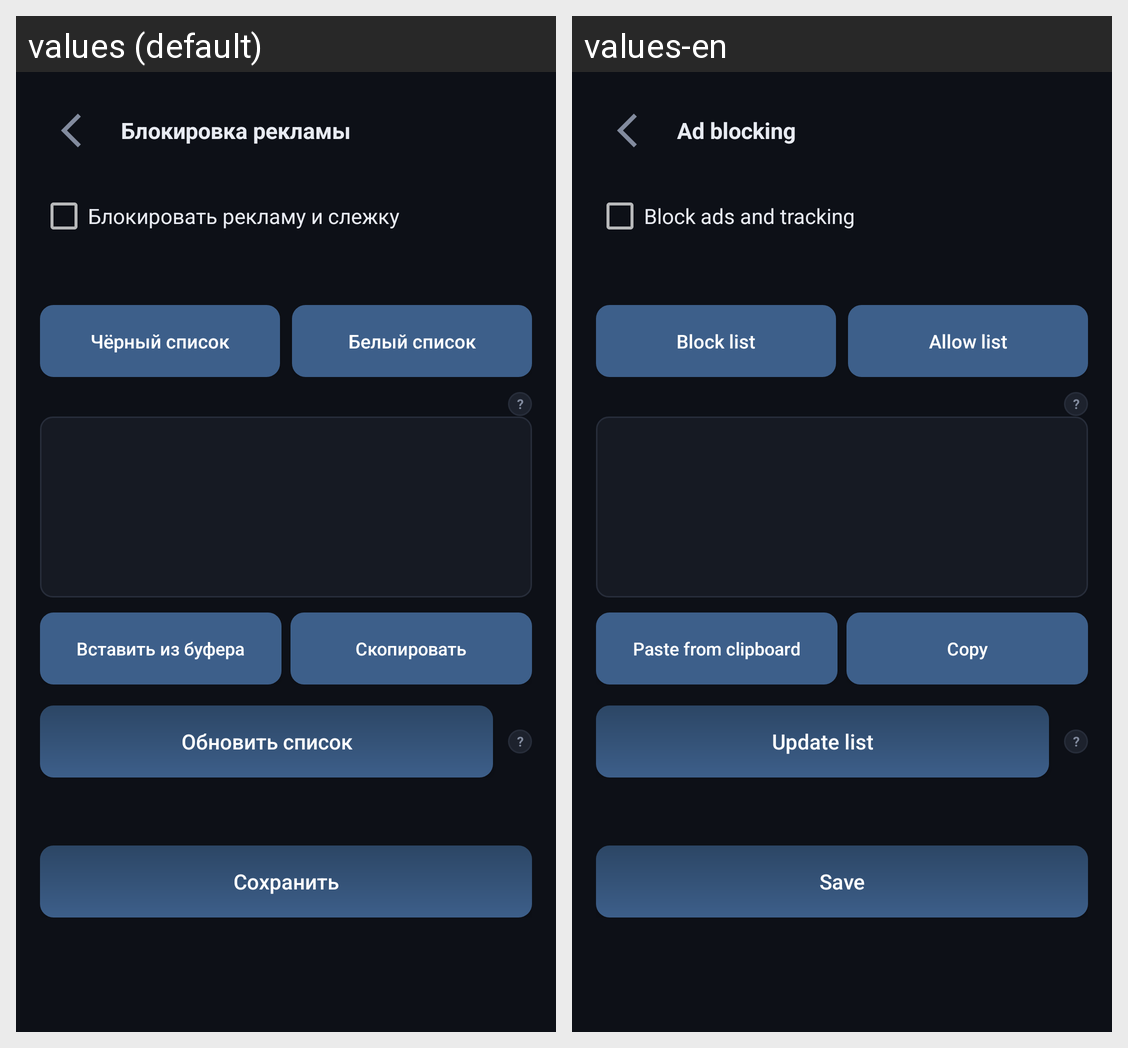

Strings drawn on this Android screen and how each of the app's shown locales translates them:
Android screen res/layout/activity_adblock.xml rendered under 2 locales, left to right: values (default), values-en. Device: Nexus 5 (rendered at 1080×1920; each locale shown at half size, 540×960, under a caption strip naming it); theme AppTheme.
Strings drawn on this screen, with the default value and each locale's value (text and hints the layout hard-codes, and strings that could not be matched under every locale, appear in the picture but are not listed):

ad_block_title
  values: Блокировка рекламы
  values-en: Ad blocking

ad_block_enabled
  values: Блокировать рекламу и слежку
  values-en: Block ads and tracking

ad_block_tab_block
  values: Чёрный список
  values-en: Block list

ad_block_tab_allow
  values: Белый список
  values-en: Allow list

adblock_paste
  values: Вставить из буфера
  values-en: Paste from clipboard

adblock_copy
  values: Скопировать
  values-en: Copy

ad_block_update
  values: Обновить список
  values-en: Update list

save
  values: Сохранить
  values-en: Save
